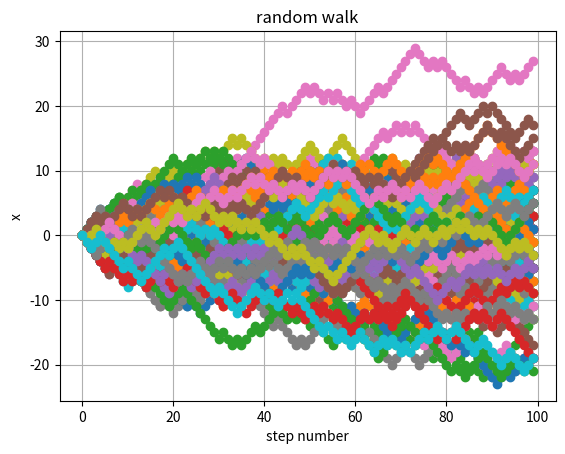
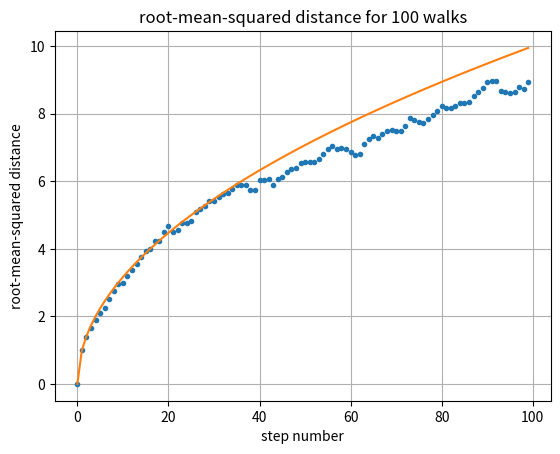

Recreate these plots in Python, in order.
# 参考答案
# random walk,随机行走
import matplotlib.pyplot as plt
import random as rd
# %matplotlib inline

nsteps = 100  # input('number of steps in walk -> ')
nwalks = 100  # input('number of random walks -> ') 粒子数
seed = 10  # input('random number seed -> ')
rd.seed(seed)
steps = range(nsteps)
xrms = [0.0] * nsteps  # mean squared distance

# loop over the number of walks being done
for i in range(nwalks):
    x = [0] * nsteps  # position at each step in walk
    # loop over steps in this walk
    for n in steps[1:]:
        if rd.random() < 0.5:
            x[n] = x[n-1] - 1
        else:
            x[n] = x[n-1] + 1
        xrms[n] += (x[n]**2 - xrms[n]) / (i+1)
    plt.plot(steps, x, 'o-')

for n in steps:
    xrms[n] = xrms[n]**0.5

plt.title('random walk')
plt.xlabel('step number')
plt.ylabel('x')
plt.grid()

plt.figure()
plt.title('root-mean-squared distance for %d walks' % nwalks)
plt.plot(steps, xrms, '.')
plt.plot(steps, [n**0.5 for n in steps], '-')
plt.xlabel('step number')
plt.ylabel('root-mean-squared distance')
plt.grid()

plt.show()
